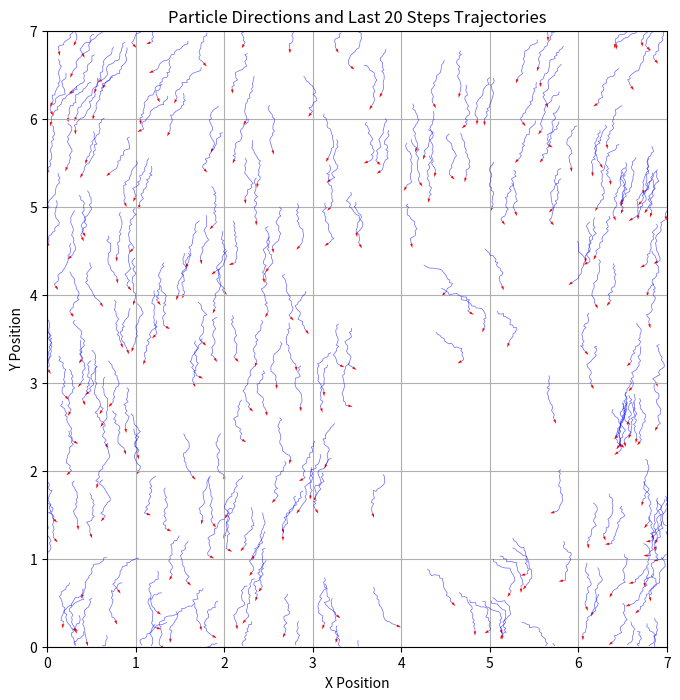

Reproduce this figure in Python.
import math as m
import numpy as np
import random
import matplotlib.pyplot as plt

L=7 #size
r=1 #interaction radius
delta_t=1 #time interval

eta=2 #dispersion
v=0.03 #distance entre deux collision
N=300 #nombre de particule
rho=N/L**2 #densité
T=100 #nombre d'itération
def evolution(position,angle,N):
    delta_teta = np.random.uniform(-eta/2, eta/2, size=N)
    new_angle=np.zeros(N)
    new_position=np.zeros((N,2)) 
    for i in range(N):
        voisins=[]
        for j in range(N):
            if i!=j:
                dist=np.sqrt((position[i,0]-position[j,0])**2+(position[i,1]-position[j,1])**2)
                if dist<r:
                    voisins.append(j)
        somme_sin=0
        somme_cos=0
        for voisin in voisins:
            somme_sin+=np.sin(angle[voisin])
            somme_cos+=np.cos(angle[voisin])
        moyenne_angle=np.arctan2(somme_sin,somme_cos)
        new_angle[i]=moyenne_angle+delta_teta[i]
        new_position[i,0]=position[i,0]+v*np.cos(new_angle[i])*delta_t
        new_position[i,1]=position[i,1]+v*np.sin(new_angle[i])*delta_t
        new_position[i,0]%=L
        new_position[i,1]%=L
    return new_position,new_angle

def initialisation(N):
    position=np.zeros((N,2))
    angle=np.zeros(N)
    for i in range(N):
        position[i,0]=random.uniform(0,L)
        position[i,1]=random.uniform(0,L)
        angle[i]=random.uniform(0,2*np.pi)
    return position,angle
position,angle=initialisation(N)
positions_history=[position.copy()]
for t in range(T):
    position,angle=evolution(position,angle,N)
    positions_history.append(position.copy())

plt.figure(figsize=(8,8))
# Nombre de pas à afficher pour les trajectoires
num_steps = min(20, len(positions_history))
hist = np.array(positions_history[-num_steps:])  # shape (num_steps, N, 2)

# Tracé des trajectoires pour chaque particule (courbe continue)
for i in range(N):
    traj = hist[:, i, :].copy()
    # Dérouler les rebonds périodiques pour avoir une trajectoire continue
    unwrapped = traj.copy()
    for k in range(1, unwrapped.shape[0]):
        dx = unwrapped[k, 0] - unwrapped[k-1, 0]
        dy = unwrapped[k, 1] - unwrapped[k-1, 1]
        if dx > L/2:
            dx -= L
        elif dx < -L/2:
            dx += L
        if dy > L/2:
            dy -= L
        elif dy < -L/2:
            dy += L
        unwrapped[k, 0] = unwrapped[k-1, 0] + dx
        unwrapped[k, 1] = unwrapped[k-1, 1] + dy
    # Recaler la trajectoire pour que le dernier point corresponde à la position finale (dans [0,L])
    offset = position[i] - unwrapped[-1]
    unwrapped += offset
    # Préparer les coordonnées modulo pour l'affichage
    xplot = unwrapped[:,0] % L
    yplot = unwrapped[:,1] % L
    # Construire des segments en insérant des NaN là où il y a un grand saut dû au recadrage
    new_x = [xplot[0]]
    new_y = [yplot[0]]
    for k in range(1, len(xplot)):
        dxp = xplot[k] - xplot[k-1]
        dyp = yplot[k] - yplot[k-1]
        if np.hypot(dxp, dyp) > L/4:
            new_x.append(np.nan)
            new_y.append(np.nan)
        new_x.append(xplot[k])
        new_y.append(yplot[k])
    plt.plot(new_x, new_y, color='b', linewidth=0.5, alpha=0.6)

# Flèches plus petites pour indiquer la direction actuelle
plt.quiver(position[:,0], position[:,1], np.cos(angle), np.sin(angle), angles='xy', scale_units='xy', scale=20, width=0.003, color='r')
plt.xlim(0, L)
plt.ylim(0, L)
plt.title('Particle Directions and Last {} Steps Trajectories'.format(num_steps))
plt.xlabel('X Position')
plt.ylabel('Y Position')
plt.grid()
plt.savefig('cas a.png')